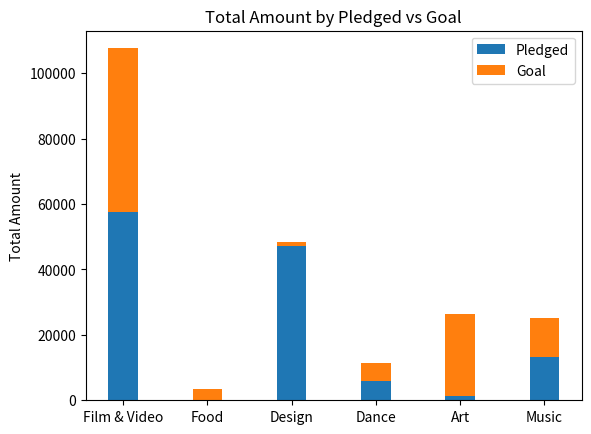

Reproduce this figure in Python.
#100011318	My Moon - Animated Short Film	Animation	            Film & Video	USD	03/05/2017	    50000	03/04/2017 17:11 57577.31	successful	840	US	10120	57577.31	50000
#1000115172	Daily Brew Coffee	Food Trucks	                                Food	GBP	31/03/2015	     3500	01/03/2015 18:06	   21	failed	1	GB	    32.42	   31.09	5181.12
#1000117861	Ledr workbook: one tough journal!	Product Design	          Design	USD	08/10/2016	     1000	07/09/2016 13:14	47266	successful	549	US	11253	   47266	1000
# [redacted]
#1000120287	BB130A	Public Art	                                             Art	USD	24/03/2013	    25000	12/02/2013 01:07     1395	failed	30	US	     1395	    1395	25000
# [redacted]



usd_pledged_real = [57577.31, 31.09, 47266, 1427.35, 1395, 13260]
usd_goal_real =  [50000, 5181.12, 1000, 1427.35, 25000, 12000]


import matplotlib.pyplot as plt


labels = ['Film & Video', 'Food', 'Design', 'Dance', 'Art', 'Music']
pledged = [57577.31, 21, 47266, 5819, 1395, 13260]
goal = [50000, 3500, 1000, 5500, 25000, 12000]
pledged_std = [2, 3, 4, 1, 2, 4]
goal_std = [3, 5, 2, 3, 3, 7]
width = 0.35       # the width of the bars: can also be len(x) sequence

fig, ax = plt.subplots()

ax.bar(labels, pledged, width, yerr=pledged_std, label='Pledged')
ax.bar(labels, goal, width, yerr=goal_std, bottom=pledged,
       label='Goal')

ax.set_ylabel('Total Amount')
ax.set_title('Total Amount by Pledged vs Goal')
ax.legend()

plt.show()